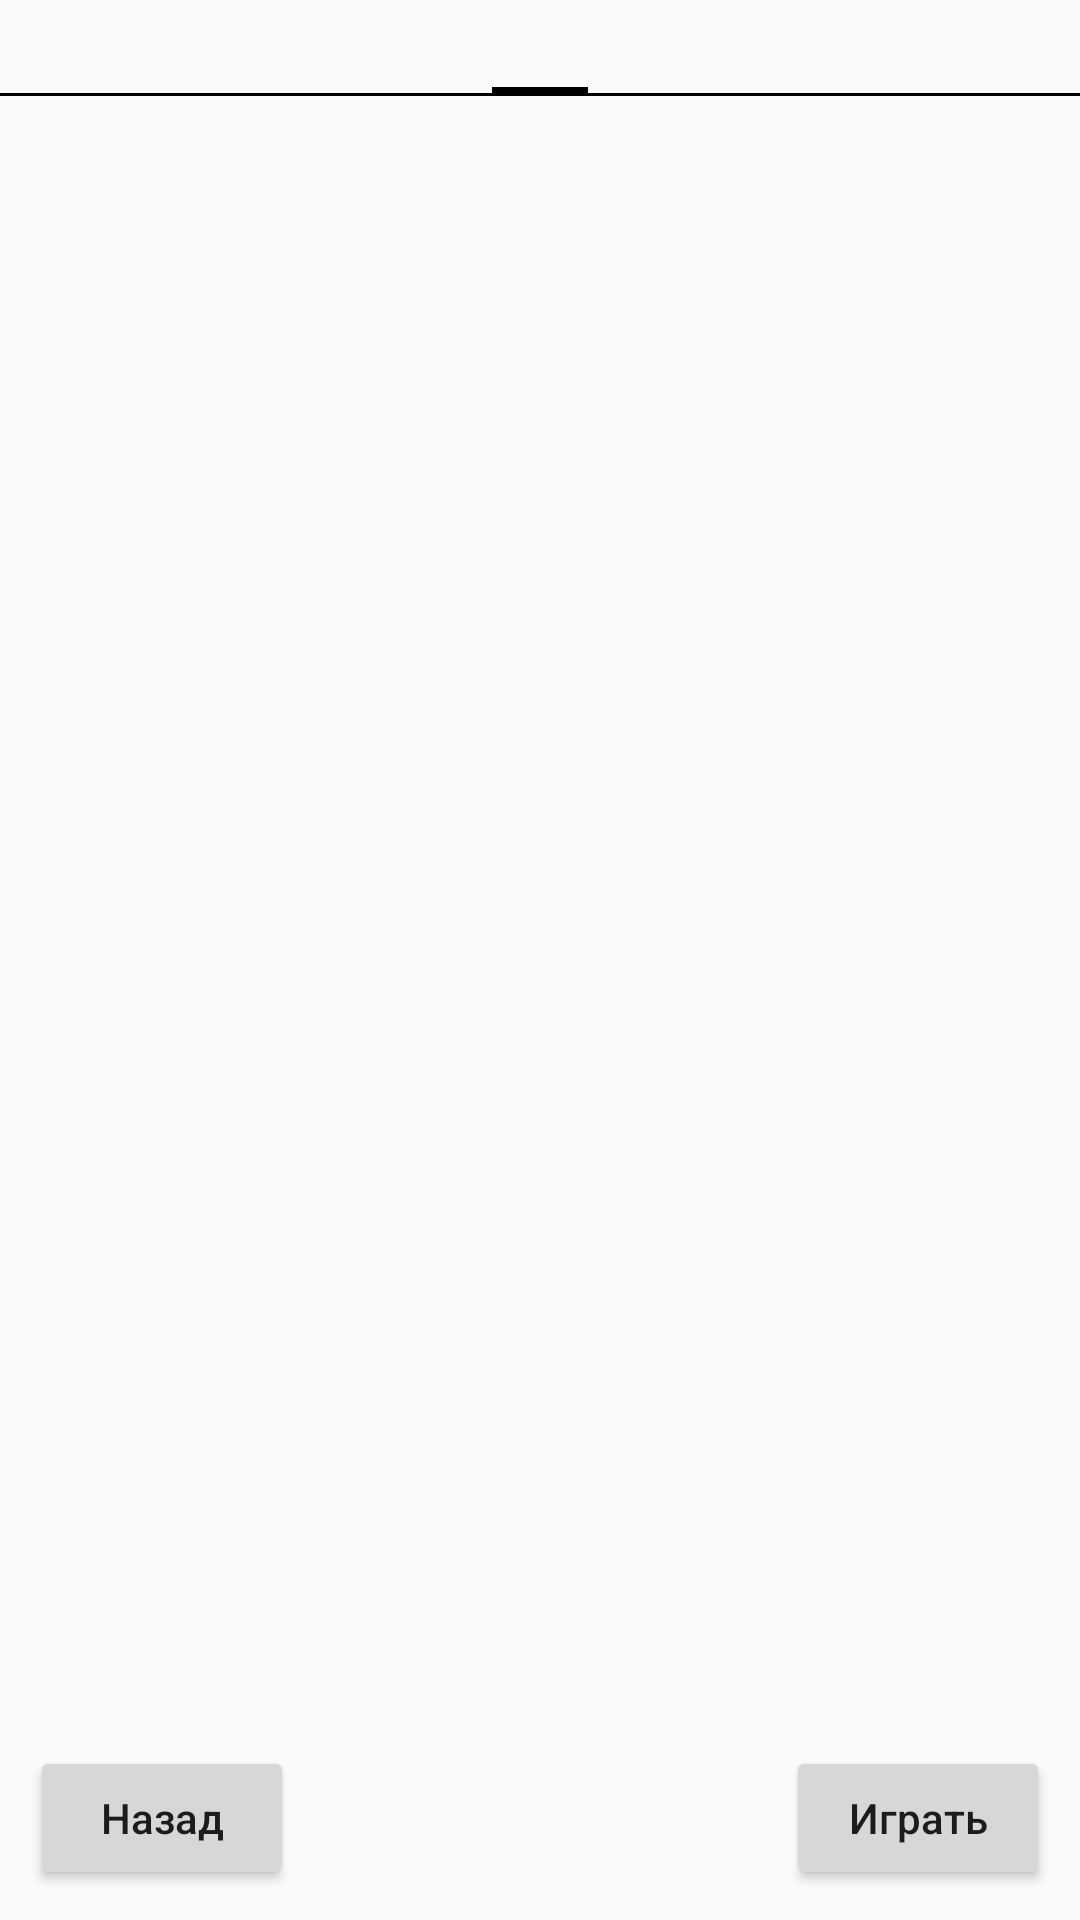

Write the Android layout XML for this screen, with the resource values it uses.
<!-- AndroidManifest.xml: application theme Theme.HackathonApp -->
<!-- res/layout/fragment_category.xml -->
<?xml version="1.0" encoding="utf-8"?>
<androidx.constraintlayout.widget.ConstraintLayout xmlns:android="http://schemas.android.com/apk/res/android"
        xmlns:app="http://schemas.android.com/apk/res-auto"
        xmlns:tools="http://schemas.android.com/tools"
        android:id="@+id/fcRootLinearLayout"
        android:layout_width="wrap_content"
        android:layout_height="match_parent">
    <LinearLayout
            android:id="@+id/fcLinearLayout"
            android:layout_width="wrap_content"
            android:layout_height="0dp"

            app:layout_constraintBottom_toTopOf="@+id/toGameButton"
            app:layout_constraintEnd_toEndOf="@+id/fcRootLinearLayout"
            app:layout_constraintStart_toStartOf="@+id/fcRootLinearLayout"
            app:layout_constraintTop_toTopOf="@+id/fcRootLinearLayout"
            app:layout_constraintTop_toBottomOf="@+id/fcRootLinearLayout"
            >

        <androidx.viewpager.widget.ViewPager
                android:id="@+id/viewpager"
                android:layout_width="match_parent"
                android:layout_height="match_parent"
                android:layout_gravity="start">

            <androidx.viewpager.widget.PagerTabStrip
                    android:id="@+id/pagerTabStrip"
                    android:layout_width="match_parent"
                    android:layout_height="wrap_content"
                    android:layout_gravity="top"
                    app:tabGravity="center" />

        </androidx.viewpager.widget.ViewPager>

    </LinearLayout>
    <Button
            android:id="@+id/toGameButton"
            android:layout_width="wrap_content"
            android:layout_height="wrap_content"
            android:layout_margin="10dp"
            android:layout_marginBottom="20dp"
            android:text="@string/to_game_button_title"
            android:visibility="visible"
            android:textAllCaps="false"
            app:layout_constraintTop_toBottomOf="@+id/fcLinearLayout"
            app:layout_constraintBottom_toBottomOf="@+id/fcRootLinearLayout"
            app:layout_constraintEnd_toEndOf="@+id/fcRootLinearLayout">

    </Button>

    <Button
            android:id="@+id/toBackButton"
            android:layout_width="wrap_content"
            android:layout_height="wrap_content"
            android:layout_margin="10dp"
            android:layout_marginBottom="20dp"
            android:text="@string/back_button_text"
            android:visibility="visible"
            android:textAllCaps="false"
            app:layout_constraintTop_toBottomOf="@+id/fcLinearLayout"
            app:layout_constraintBottom_toBottomOf="@+id/fcRootLinearLayout"
            app:layout_constraintStart_toStartOf="@+id/fcRootLinearLayout">

    </Button>

</androidx.constraintlayout.widget.ConstraintLayout>
<!-- resources referenced by this layout -->
<resources>
  <string name="back_button_text">Назад</string>
  <string name="to_game_button_title">Играть</string>
  <style name="Theme.HackathonApp" parent="Theme.AppCompat.DayNight.NoActionBar">
          
          <item name="colorPrimary">@color/purple_500</item>
          <item name="colorPrimaryVariant">@color/purple_700</item>
          <item name="colorOnPrimary">@color/white</item>
          
          <item name="colorSecondary">@color/teal_200</item>
          <item name="colorSecondaryVariant">@color/teal_700</item>
          <item name="colorOnSecondary">@color/black</item>
          
          <item name="android:statusBarColor" tools:targetApi="l">?attr/colorPrimaryVariant</item>
          <item name="android:windowNoTitle">true</item>
  
          
      </style>
  <!-- not gathered from this repository: default colours our renderer supplied (Android Studio template values) -->
  <color name="purple_500">#FF6200EE</color>
  <color name="purple_700">#FF3700B3</color>
  <color name="teal_200">#FF03DAC5</color>
  <color name="teal_700">#FF018786</color>
  <color name="black">#FF000000</color>
  <color name="white">#FFFFFFFF</color>
</resources>
